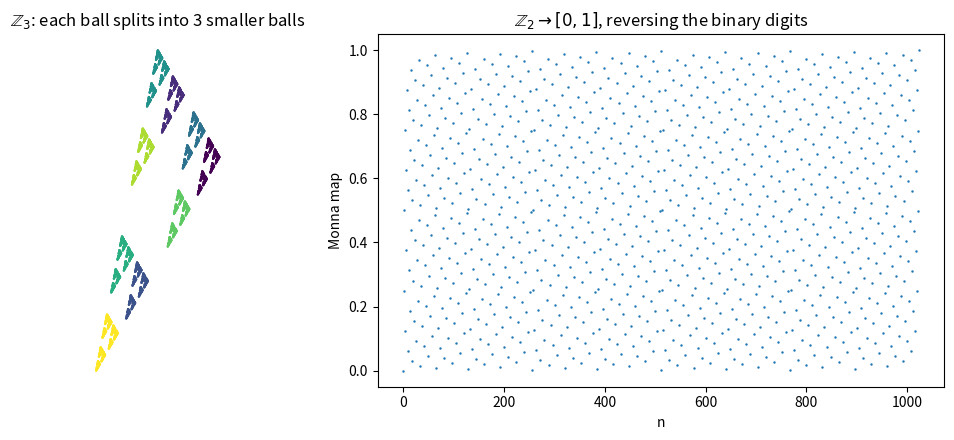

Recreate this plot in Python.
import math
import random
import time
from fractions import Fraction
import numpy as np
import matplotlib.pyplot as plt

# Your code here


# Your code here


# Your code here


# Your code here


# Your code here


def digits(x, p, n):
    x = Fraction(x)
    out = []
    for _ in range(n):
        a = x.numerator * pow(x.denominator, -1, p) % p
        out.append(a)
        x = (x - a) / p
    return out

print("-1  in Z_2:", digits(-1, 2, 16))
print("1/3 in Z_2:", digits(Fraction(1, 3), 2, 16))
print("1/4 in Z_5:", digits(Fraction(1, 4), 5, 12))

def eventual_period(x, p, n=400):
    d = digits(x, p, n)
    tail = d[n // 2:]
    for ell in range(1, n // 4):
        if all(tail[i] == tail[i + ell] for i in range(len(tail) - ell)):
            return ell

for q in range(3, 32, 2):
    order = next(k for k in range(1, q) if pow(2, k, q) == 1)
    print(f"q = {q:2d}: period {eventual_period(Fraction(1, q), 2):2d}, order of 2 mod q = {order}")

M = 2**64
print("two's complement of -1:", format(-1 % M, '064b'))
print("two's complement of -3:", format(-3 % M, '064b'))
print("1/3 mod 2^64          :", format(pow(3, -1, M), '064b'))

def v2(x):
    x = Fraction(x)
    if x == 0:
        return math.inf
    v, n, d = 0, x.numerator, x.denominator
    while n % 2 == 0:
        n //= 2; v += 1
    while d % 2 == 0:
        d //= 2; v -= 1
    return v

a = Fraction(1)
for j in range(7):
    # a is correct to about v2(a^2 + 7) - 1 digits (|f(a)| = |2a| |a - alpha|)
    print(f"step {j}: correct 2-adic digits of sqrt(-7) = {v2(a * a + 7) - 1}")
    a = (a * a - 7) / (2 * a)

p, n, r = 3, 8, 0.42
pts = []
for m in range(p**n):
    z, ds, x = 0, [], m
    for i in range(n):
        a = x % p; x //= p
        z += a * r**i * np.exp(2j * np.pi * a / p)
    pts.append(z)
pts = np.array(pts)
fig, ax = plt.subplots(1, 2, figsize=(11, 4.5))
ax[0].scatter(pts.real, pts.imag, s=0.3, c=np.arange(p**n) % 9, cmap='viridis')
ax[0].set_aspect('equal'); ax[0].axis('off'); ax[0].set_title(r'$\mathbb{Z}_3$: each ball splits into 3 smaller balls')

def monna(m, bits=10):
    return sum(((m >> i) & 1) * 2.0**(-i - 1) for i in range(bits))
ns = np.arange(2**10)
ax[1].plot(ns, [monna(int(m)) for m in ns], '.', ms=1.5)
ax[1].set_xlabel('n'); ax[1].set_ylabel('Monna map'); ax[1].set_title(r'$\mathbb{Z}_2\to[0,1]$, reversing the binary digits')
plt.tight_layout(); plt.show()

p, prec = 7, 12
mod = p**prec
for a in range(1, p):
    w = a
    for _ in range(prec):
        w = pow(w, p, mod)
    assert pow(w, p - 1, mod) == 1 and w % p == a
    cube = w != 1 and pow(w, 3, mod) == 1
    print(f"omega({a}) = {w:>12d} mod 7^12   order {next(k for k in (1,2,3,6) if pow(w, k, mod) == 1)}"
          + ("   (a primitive cube root of unity)" if cube else ""))

def inv_mod_matrix(A, p):
    n = len(A)
    M = [[x % p for x in row] + [int(i == j) for j in range(n)] for i, row in enumerate(A)]
    for c in range(n):
        piv = next(r for r in range(c, n) if M[r][c])
        M[c], M[piv] = M[piv], M[c]
        inv = pow(M[c][c], -1, p)
        M[c] = [x * inv % p for x in M[c]]
        for r in range(n):
            if r != c and M[r][c]:
                f = M[r][c]
                M[r] = [(x - f * y) % p for x, y in zip(M[r], M[c])]
    return np.array([row[n:] for row in M], dtype=object)

def rational_reconstruction(u, m):
    # find a/b with a = b*u mod m, |a|, b <= sqrt(m/2): extended Euclid stopped halfway
    bound = math.isqrt(m // 2)
    r0, r1, t0, t1 = m, u % m, 0, 1
    while r1 > bound:
        q = r0 // r1
        r0, r1, t0, t1 = r1, r0 - q * r1, t1, t0 - q * t1
    if t1 == 0 or abs(t1) > bound:
        return None
    return Fraction(r1, t1)

def dixon(A, b, p=1000003):
    A = np.array(A, dtype=object); b = np.array(b, dtype=object)
    C = inv_mod_matrix(A.tolist(), p)
    x, res, pk, k = np.zeros(len(b), dtype=object), b.copy(), 1, 0
    while True:
        for _ in range(8):                          # eight more p-adic digits
            xi = C.dot(res) % p
            x = x + xi * pk
            res = (res - A.dot(xi)) // p             # exact division: A xi = res mod p
            pk *= p; k += 1
        sol = [rational_reconstruction(int(u), pk) for u in x]
        if None not in sol and all(sum(Fraction(int(a)) * s for a, s in zip(row, sol)) == int(bi)
                                   for row, bi in zip(A, b)):
            return sol, k

def gauss_Q(A, b):
    n = len(A)
    M = [[Fraction(x) for x in row] + [Fraction(bi)] for row, bi in zip(A, b)]
    for c in range(n):
        piv = next(r for r in range(c, n) if M[r][c] != 0)
        M[c], M[piv] = M[piv], M[c]
        for r in range(c + 1, n):
            f = M[r][c] / M[c][c]
            if f:
                M[r] = [x - f * y for x, y in zip(M[r], M[c])]
    x = [Fraction(0)] * n
    for i in reversed(range(n)):
        x[i] = (M[i][n] - sum(M[i][j] * x[j] for j in range(i + 1, n))) / M[i][i]
    return x

random.seed(2)
n = 40
A = [[random.randint(-99, 99) for _ in range(n)] for _ in range(n)]
b = [random.randint(-99, 99) for _ in range(n)]
t0 = time.time(); sol, k = dixon(A, b); t1 = time.time(); ref = gauss_Q(A, b); t2 = time.time()
assert sol == ref
print(f"Dixon: {t1 - t0:.2f} s ({k} p-adic digits),  Gaussian elimination over Q: {t2 - t1:.2f} s")
print("denominator of the solution has", len(str(ref[0].denominator)), "digits")
